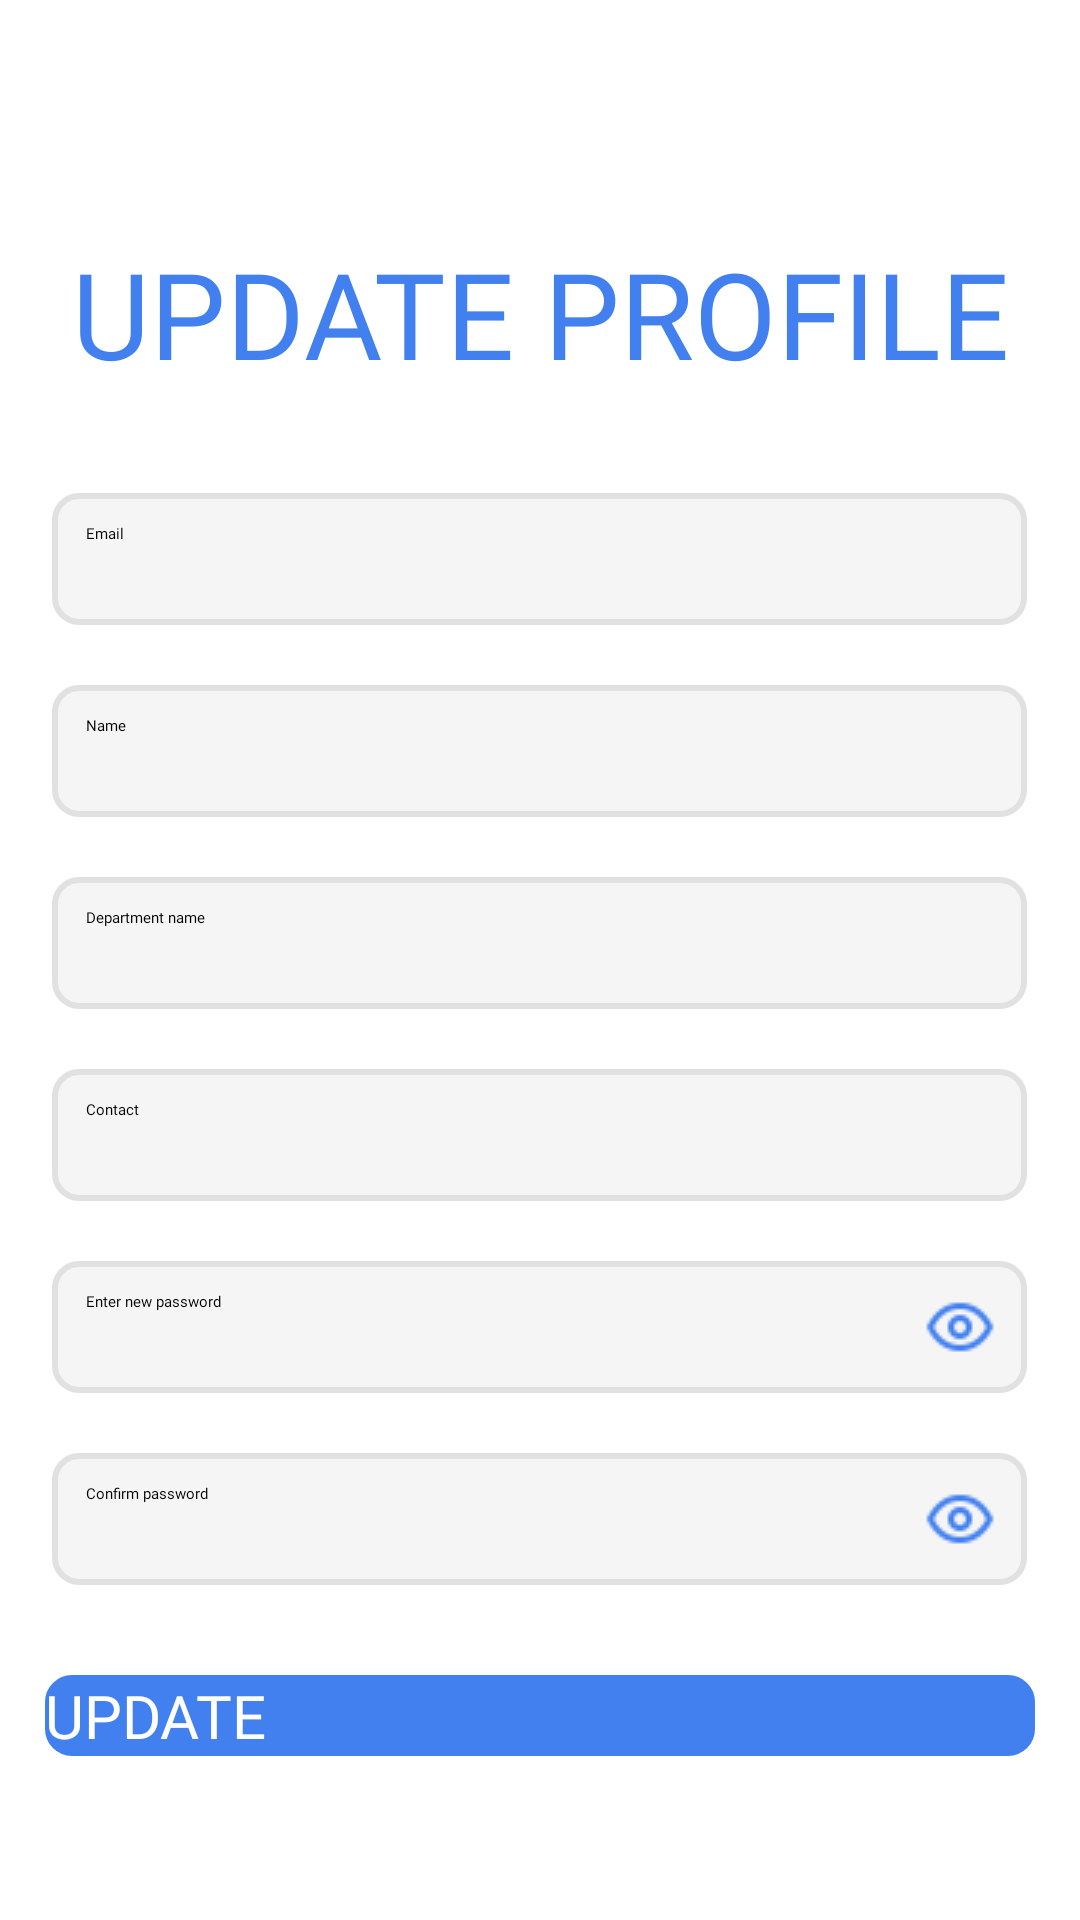

Reconstruct the res/layout file that produces this screen, plus the resources it refers to.
<!-- AndroidManifest.xml: application theme Theme.MyApplication -->
<!-- res/layout/activity_update_user.xml -->
<?xml version="1.0" encoding="utf-8"?>
<RelativeLayout xmlns:android="http://schemas.android.com/apk/res/android"
    xmlns:app="http://schemas.android.com/apk/res-auto"
    xmlns:tools="http://schemas.android.com/tools"
    android:layout_width="match_parent"
    android:gravity="center"
    android:layout_height="match_parent"
    android:background="@color/white">


    <ScrollView
        android:layout_width="wrap_content"
        android:layout_centerHorizontal="true"
        android:layout_height="wrap_content">
    <RelativeLayout
        android:layout_width="wrap_content"
        android:paddingHorizontal="15dp"
        android:layout_height="match_parent">

    <TextView
        android:id="@+id/textViewTitle"
        android:layout_width="wrap_content"
        android:layout_marginTop="20dp"
        android:layout_height="60dp"
        android:fontFamily="@font/plusjakartasansbold"
        android:textColor="@color/Blue6"
        android:gravity="center"
        android:text="UPDATE PROFILE"
        android:textSize="40dp"
        android:layout_centerHorizontal="true" />

    <EditText
        android:id="@+id/editTextTextEmailAddress2"
        android:layout_width="325dp"
        android:layout_height="44dp"
        android:fontFamily="@font/plusjakartasansmedium"
        android:background="@drawable/rounded_white_bg"
        android:enabled="false"
        android:padding="10dp"
        android:ems="10"
        android:hint=" Email"
        android:inputType="textEmailAddress"
        android:layout_centerHorizontal="true"
        android:layout_below="@id/textViewTitle"
        android:layout_marginTop="30dp"/>

    <EditText
        android:id="@+id/editTextTextName"
        android:layout_width="325dp"
        android:layout_height="44dp"
        android:fontFamily="@font/plusjakartasansmedium"
        android:background="@drawable/rounded_white_bg"
        android:ems="10"
        android:hint=" Name"
        android:padding="10dp"
        android:inputType="textPersonName"
        android:layout_centerHorizontal="true"
        android:layout_below="@id/editTextTextEmailAddress2"
        android:layout_marginTop="20dp"/>

    <EditText
        android:id="@+id/editTextTextDept"
        android:layout_width="325dp"
        android:layout_height="44dp"
        android:fontFamily="@font/plusjakartasansmedium"
        android:background="@drawable/rounded_white_bg"
        android:ems="10"
        android:hint=" Department name"
        android:padding="10dp"
        android:inputType="textPersonName"
        android:layout_centerHorizontal="true"
        android:layout_below="@id/editTextTextName"
        android:layout_marginTop="20dp"/>

    <EditText
        android:id="@+id/editTextTextPhone"
        android:layout_width="325dp"
        android:layout_height="44dp"
        android:fontFamily="@font/plusjakartasansmedium"
        android:background="@drawable/rounded_white_bg"
        android:ems="10"
        android:hint=" Contact"
        android:padding="10dp"
        android:inputType="phone"
        android:layout_centerHorizontal="true"
        android:layout_below="@id/editTextTextDept"
        android:layout_marginTop="20dp"/>


        <RelativeLayout
            android:layout_width="325dp"
            android:layout_below="@id/editTextTextPhone"
            android:id="@+id/layout11"
            android:layout_centerHorizontal="true"
            android:layout_marginTop="20dp"
            android:layout_height="44dp">
            <EditText
                android:id="@+id/editTextTextPassword"
                android:layout_width="325dp"
                android:layout_height="44dp"
                android:fontFamily="@font/plusjakartasansmedium"
                android:background="@drawable/rounded_white_bg"
                android:ems="10"
                android:padding="10dp"
                android:hint=" Enter new password"
                android:inputType="textPassword"
             />

            <ImageButton
                android:id="@+id/imageButtonTogglePassword"
                android:layout_width="45dp"
                android:layout_alignParentRight="true"
                android:layout_height="44dp"
                android:backgroundTint="@color/off_white"
                android:scaleType="centerInside"
                android:src="@drawable/eye" />
        </RelativeLayout>

        <RelativeLayout
            android:layout_width="325dp"
            android:id="@+id/layout22"
            android:layout_centerHorizontal="true"
            android:layout_below="@id/layout11"
            android:layout_marginTop="20dp"
            android:layout_height="44dp">
            <EditText
                android:id="@+id/editTextTextConfirmPassword"
                android:layout_width="325dp"
                android:padding="10dp"
                android:layout_height="44dp"
                android:fontFamily="@font/plusjakartasansmedium"
                android:background="@drawable/rounded_white_bg"
                android:ems="10"
                android:hint=" Confirm password"
                android:inputType="textPassword"
                android:layout_centerHorizontal="true" />

            <ImageButton
                android:id="@+id/imageButtonTogglePassword2"
                android:layout_width="45dp"
                android:layout_height="45dp"
                android:backgroundTint="@color/off_white"
                android:scaleType="centerInside"
                android:src="@drawable/eye"
                android:layout_centerHorizontal="true"
                android:layout_alignParentRight="true" />
        </RelativeLayout>



    <Button
        android:id="@+id/updateBtn"
        android:layout_width="match_parent"
        android:layout_height="wrap_content"
        android:backgroundTint="@color/Blue6"
        android:fontFamily="@font/plusjakartasansmedium"
        android:background="@drawable/rounded_corner"
        android:textColor="@color/white"
        android:text="UPDATE"
        android:textSize="20dp"
        app:cornerRadius="10dp"
        android:layout_centerHorizontal="true"
        android:layout_below="@id/layout22"
        android:layout_marginTop="30dp"/>

    </RelativeLayout>
    </ScrollView>






















</RelativeLayout>
<!-- resources referenced by this layout -->
<resources>
  <color name="Blue6">#4280EF</color>
  <color name="off_white">#F5F5F5</color>
  <color name="white">#FFFFFFFF</color>
  <!-- drawable eye: png bitmap (drawable, 532 bytes) -->
  <!-- drawable rounded_corner (drawable) -->
  <?xml version="1.0" encoding="utf-8"?>
  <shape xmlns:android="http://schemas.android.com/apk/res/android" android:shape="rectangle">
      <corners android:radius="8dp" />  
      <solid android:color="#FF6200EE" /> 
      <stroke android:width="2dp" android:color="#FF3700B3"/> 
  </shape>
  <!-- drawable rounded_white_bg (drawable) -->
  <?xml version="1.0" encoding="utf-8"?>
  <shape xmlns:android="http://schemas.android.com/apk/res/android" android:shape="rectangle">
      <corners android:radius="8dp" /> 
      <solid android:color="@color/off_white" /> 
      <stroke android:width="2dp" android:color="@color/grey"/> 
  </shape>
  <string name="logLink"><a href="/">Sign in</a></string>
  <color name="grey">#E1E1E1</color>
</resources>
